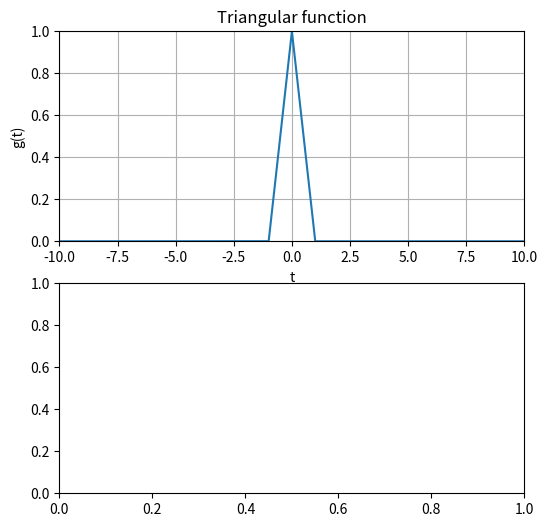

Python code for this plot: (Note: this script raises an exception after producing the figure.)
NAME1 = ""
NAME2 = ""
NAME3 = ""
ID1 = "" ## Your student id
ID2 = ""
ID3 = ""

import numpy as np
from scipy import integrate 
from scipy import signal
from matplotlib import pyplot as plt

def cft(g, f):
    """Numerically evaluate the Fourier Transform of g for the given frequencies"""    
    result = np.zeros(len(f), dtype=complex)
    
    # Loop over all frequencies and calculate integral value
    for i, ff in enumerate(f):
        # Evaluate the Fourier Integral for a single frequency ff, 
        # assuming the function is time-limited to abs(t)<5
        result[i] = complex_quad(lambda t: g(t)*np.exp(-2j*np.pi*ff*t), -10, 10)
    return result

def complex_quad(g, a, b):
    """Return definite integral of complex-valued g from a to b, 
    using Simpson's rule"""
    # 2501: Amount of used samples for the trapezoidal rule
    t = np.linspace(a, b, 2501)  
    x = g(t)
    return integrate.simps(y=x, x=t)

def triang(t):
    return (1-abs(t)) * (abs(t)<1).astype(float)
Fs = 10000
t = np.arange(-10, 10, 1/Fs)

f = np.arange(-3, 3, 1/20.)

fig,ax = plt.subplots(2,1,figsize=(6,6))
ax[0].plot(t, triang(t))
ax[0].set_xlabel('t')
ax[0].set_ylabel('g(t)')
ax[0].set_title('Triangular function')
ax[0].set_xlim(-10,10)
ax[0].set_ylim(0,1)
ax[0].grid()

cft_triang = cft(triang, f)
ax[1].plot(f, np.abs(cft_triang))
ax[1].set_xlabel('f')
ax[1].set_ylabel('|G(f)|')
ax[1].set_title('Fourier Transform of Triangular function')
ax[1].set_xlim(-3,3)
ax[1].set_ylim(0,1)
ax[1].grid()

fig.tight_layout()

def periodic_triang(t):
    return triang(np.mod(t+1, 2)-1)

fig,ax = plt.subplots(2,1, figsize=(6,6))
# ax[0].subplot(121)
ax[0].plot(t, periodic_triang(t))
ax[0].set_xlabel("t")
ax[0].grid()
ax[0].set_ylim(0,1)
ax[0].set_xlim(-10,10)
ax[0].set_title("Periodic Triangular function")

# plt.subplot(122)
# Energy correction /10, since the periodic signal has 10 periods (i.e. 10 times the power)
cft_periodic_triang = cft(periodic_triang, f) / 10
ax[1].plot(f, abs(cft_periodic_triang), '-', label='$X(f)$ (periodic)')
ax[1].plot(f, abs(cft_triang), label='$X(f)$ non-periodic', lw=2); 
ax[1].set_xlabel("f")
ax[1].set_ylim(0,1)
ax[1].set_xlim(-3,3)
ax[1].set_title("Fourier Transform of Periodic Triangular function")
ax[1].grid()
ax[1].legend()
fig.tight_layout()

def rect(t):
    return (abs(t)<0.5).astype(float)
window = lambda t: rect((t-1)/4)
def windowed_periodic_triang(t):
    return periodic_triang(t) * window(t)

# plt.subplot(121)
fig, ax = plt.subplots(2,1, figsize=(6,6))
ax[0].plot(t, windowed_periodic_triang(t), 'b-', label='windowed', lw=2);
ax[0].plot(t, window(t), 'r-', label='window')
ax[0].plot(t, periodic_triang(t), 'g-x', label='periodic', markevery=2000)
ax[0].set_xlabel("t")
ax[0].grid()
ax[0].set_ylim(-0.2,1.6)
ax[0].set_xlim(-5,5)
ax[0].set_title("Windowed Periodic Triangular function")
ax[0].grid()
ax[0].legend()

cft_windowed_periodic_triang = cft(windowed_periodic_triang, f) / 2
cft_window = cft(window, f) / 4
# plt.subplot(122)
ax[1].plot(f, abs(cft_windowed_periodic_triang), 'b-', label='windowed', lw=2);
ax[1].plot(f, abs(cft_periodic_triang), 'g-x', label='periodic')
ax[1].plot(f, abs(cft_window), 'r-', label='window')
ax[1].set_xlabel("f")
ax[1].set_ylim(0,1)
ax[1].set_xlim(-1.5,1.5)
ax[1].set_title("Fourier Transform of Windowed Periodic Triangular function")
ax[1].grid()
ax[1].legend()
fig.tight_layout()

window = lambda t: rect(t/2)
def windowed_periodic_triang(t):
    return periodic_triang(t) * window(t)

fig, ax = plt.subplots(2,1, figsize=(6,6))
ax[0].plot(t, windowed_periodic_triang(t), 'b-', label='windowed', lw=2);
ax[0].plot(t, window(t), 'r-', label='window')
ax[0].plot(t, periodic_triang(t), 'g-x', label='periodic', markevery=2000)
ax[0].set_xlabel("t")
ax[0].grid()
ax[0].set_ylim(-0.2,1.6)
ax[0].set_xlim(-5,5)
ax[0].set_title("Windowed Periodic Triangular function")
ax[0].grid()
ax[0].legend()

cft_windowed_periodic_triang = cft(windowed_periodic_triang, f) / 2
cft_window = cft(window, f) / 4
# plt.subplot(122)
ax[1].plot(f, abs(cft_windowed_periodic_triang), 'b-', label='windowed', lw=2);
ax[1].plot(f, abs(cft_periodic_triang), 'g-x', label='periodic')
ax[1].plot(f, abs(cft_window), 'r-', label='window')
ax[1].set_xlabel("f")
ax[1].set_ylim(0,1)
ax[1].set_xlim(-1.5,1.5)
ax[1].set_title("Fourier Transform of Windowed Periodic Triangular function")
ax[1].grid()
ax[1].legend()
fig.tight_layout()

n = np.arange(32)
xn = np.linspace(0, 1, len(n))

fig, ax = plt.subplots(2,1, figsize=(6,6))
ax[0].stem(n, xn);
ax[0].set_xlabel("n")
ax[0].grid()
ax[0].set_ylim(-0.0,1.1)
ax[0].set_xlim(-1,33)
ax[0].set_title("Input sequence")
ax[0].grid()
# ax[0].legend()

xn_periodic = np.hstack([xn]*5)
# plt.subplot(122)
ax[1].stem(xn_periodic)
ax[1].set_xlabel("f")
ax[1].set_ylim(0,1.1)
ax[1].set_xlim(0,161)
ax[1].set_title("Siganl assumed by DFT")
ax[1].grid()
# ax[1].legend()
fig.tight_layout()

n = np.arange(32)
xn = np.linspace(0, 1, len(n))

yn = np.fft.fft(xn)
# y_freq = np.fft.fftfreq(y_fft.shape[0],d = len(n))
y_abs = np.abs(yn)

xn_periodic = np.hstack([xn]*5)
yn_p = np.fft.fft(xn_periodic)
yn_p_abs = np.abs(yn_p)
fig, ax = plt.subplots(2,2, figsize=(10,10))

ax[0][0].stem(n, xn);
ax[0][0].set_xlabel("n")
ax[0][0].grid()
ax[0][0].set_ylim(0,1.0)
ax[0][0].set_xlim(0,30)
ax[0][0].set_title("Input sequence")
ax[0][0].grid()

ax[0][1].stem(xn_periodic)
ax[0][1].set_xlabel("f")
ax[0][1].set_ylim(0,1.1)
ax[0][1].set_xlim(0,161)
ax[0][1].set_title("Siganl assumed by DFT")
ax[0][1].grid()


ax[1][0].stem(y_abs);
ax[1][0].set_xlabel("n")
ax[1][0].grid()
ax[1][0].set_ylim(0,20)
ax[1][0].set_xlim(-1,33)
ax[1][0].set_title("DFT of Input sequence")
ax[1][0].grid()

ax[1][1].stem(yn_p_abs);
ax[1][1].set_xlabel("n")
ax[1][1].grid()
ax[1][1].set_ylim(0,85)
ax[1][1].set_xlim(-4,165)
ax[1][1].set_title("DFT of Periodic Sequence")
ax[1][1].grid()

fig.tight_layout()

f = 50
fs = 440
x = np.linspace(0,1,fs)
y = 2 * np.cos(2 * np.pi * f * x)

fig, ax = plt.subplots(2,1, figsize=(6,6))
ax[0].plot(x, y);
ax[0].set_xlabel("x")
ax[0].set_ylabel("y")
ax[0].grid()
ax[0].set_ylim(-6,6)
ax[0].set_xlim(0,1)
ax[0].set_title("Time-domain signals")
ax[0].grid()

y_fft = np.fft.fft(y)
y_abs = np.abs(y_fft)
ax[1].plot(y_abs)
ax[1].set_xlabel("f")
# ax[1].set_ylim(0,1)
# ax[1].set_xlim(0,160)
ax[1].set_title("Frequency-domain spectrum")
ax[1].grid()
# ax[1].legend()
fig.tight_layout()

def show_freq(input_signals,fs):
    '''
        - Description: You have to compute the frequencies the input signal contains
        - Input:
            - input_signals: 1-d ndarray
            - fs: sampling frequency
        - Output:
            - freq: ndarray of frequencies
    
    '''
    
    # YOUR CODE HERE
    raise NotImplementedError()
    





f1 = 50
f2 = 50.8
x=np.linspace(0,1,600)      
y = 2 * np.cos(2 * np.pi * f1 *x) + 3 * np.cos(2 * np.pi * f2 * x)

y_fft = np.fft.fft(y)
y_fft_len = (int)(y_fft.shape[0] / 2)
y_fft_freq = np.fft.fftfreq(y_fft.shape[0],d = 1/600)
y_abs = np.abs(y_fft)

y_fft_p = np.fft.fft(y,512)
y_fft_len_p = (int)(y_fft_p.shape[0] / 2)
y_fft_freq_p = np.fft.fftfreq(y_fft_p.shape[0],d = 1/600)
y_abs_p = np.abs(y_fft_p)

x_p = np.linspace(0,3,600)
y_p = 2 * np.cos(2 * np.pi * f1 *x_p) + 3 * np.cos(2 * np.pi * f2 * x_p)

y_fft_yp = np.fft.fft(y_p)
y_fft_len_yp = (int)(y_fft_yp.shape[0] / 2)
y_fft_freq_yp = np.fft.fftfreq(y_fft_yp.shape[0], d = 1/200)
y_abs_yp = np.abs(y_fft_yp)

fig, ax = plt.subplots(2,2, figsize=(10,10))

ax[0][0].plot(x,y);
ax[0][0].set_xlabel("t")
ax[0][0].set_ylabel("y")
# ax[0].set_ylim(-6,6)
# ax[0].set_xlim(0,1)
ax[0][0].set_title("Raw Signal")
ax[0][0].grid()

ax[0][1].plot(y_fft_freq[:y_fft_len],y_abs[:y_fft_len]);
ax[0][1].set_xlabel("f")
ax[0][1].set_ylabel("|G(f)|")
# ax[0].set_ylim(-6,6)
ax[0][1].set_xlim(0,100)
ax[0][1].set_title("FFT without zero padding")
ax[0][1].grid()

ax[1][0].plot(y_fft_freq_yp[:y_fft_len_yp],y_abs_yp[:y_fft_len_yp]);
ax[1][0].set_xlabel("f")
ax[1][0].set_ylabel("|G(f)|")
# ax[0].set_ylim(-6,6)
ax[1][0].set_xlim(20,80)
ax[1][0].set_title("FFT with increase samples")
ax[1][0].grid()

ax[1][1].plot(y_fft_freq_p[:y_fft_len_p],y_abs_p[:y_fft_len_p]);
ax[1][1].set_xlabel("f")
ax[1][1].set_ylabel("|G(f)|")
# ax[0].set_ylim(-6,6)
ax[1][1].set_xlim(0,100)
ax[1][1].set_title("FFT with zero padding")
ax[1][1].grid()
